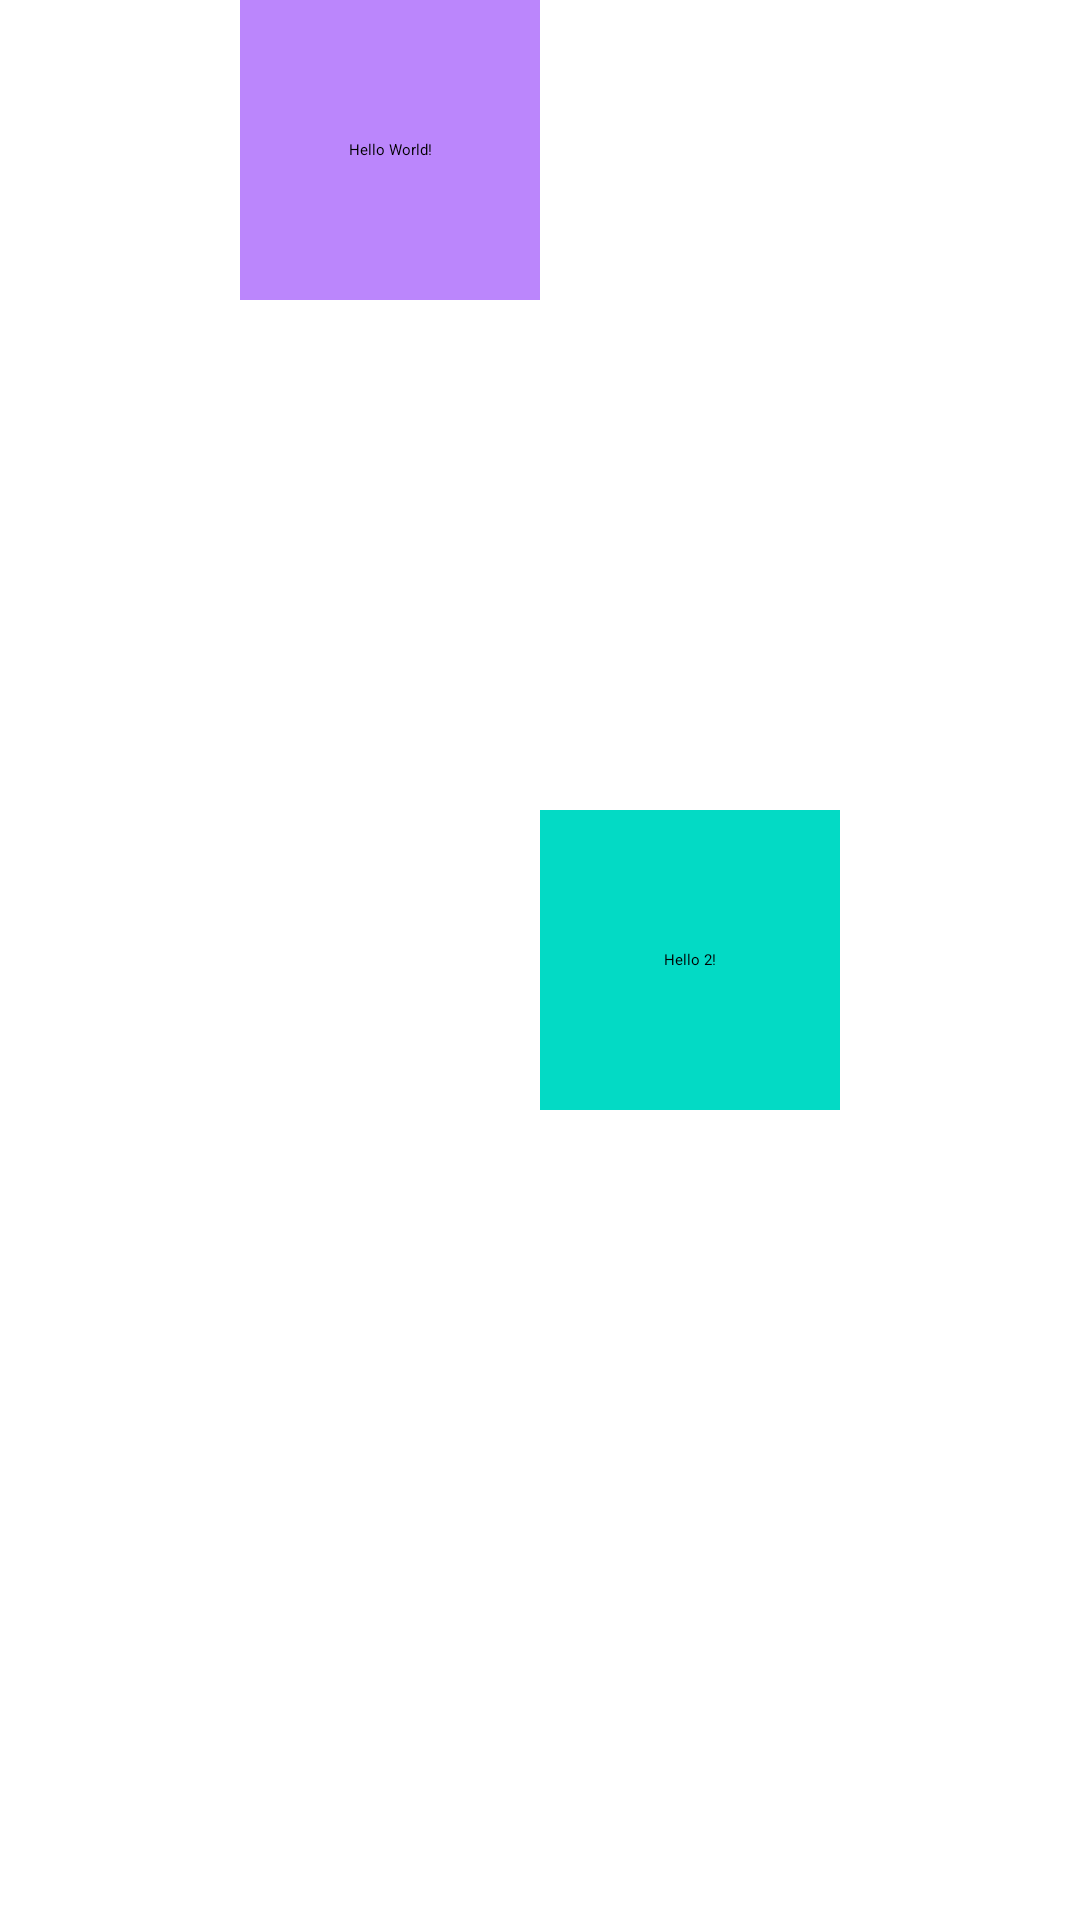

Layout XML and referenced resources for this Android screen:
<!-- AndroidManifest.xml: application theme Theme.StartKotlin -->
<!-- res/layout/gravity.xml -->
<?xml version="1.0" encoding="utf-8"?>
<FrameLayout xmlns:android="http://schemas.android.com/apk/res/android"
    android:layout_width="match_parent"
    android:layout_height="match_parent">
    <androidx.appcompat.widget.LinearLayoutCompat
        android:gravity="center"
        android:layout_width="match_parent"
        android:layout_height="match_parent">
        <TextView
            android:layout_width="100dp"
            android:layout_height="100dp"
            android:text="Hello World!"
            android:layout_gravity="top"
            android:gravity="center"
            android:background="@color/purple_200"/>
        <TextView
            android:layout_width="100dp"
            android:layout_height="100dp"
            android:text="Hello 2!"
            android:gravity="center"
            android:background="@color/teal_200"/>
    </androidx.appcompat.widget.LinearLayoutCompat>
</FrameLayout>
<!-- resources referenced by this layout -->
<resources>
  <color name="purple_200">#FFBB86FC</color>
  <color name="teal_200">#FF03DAC5</color>
</resources>
